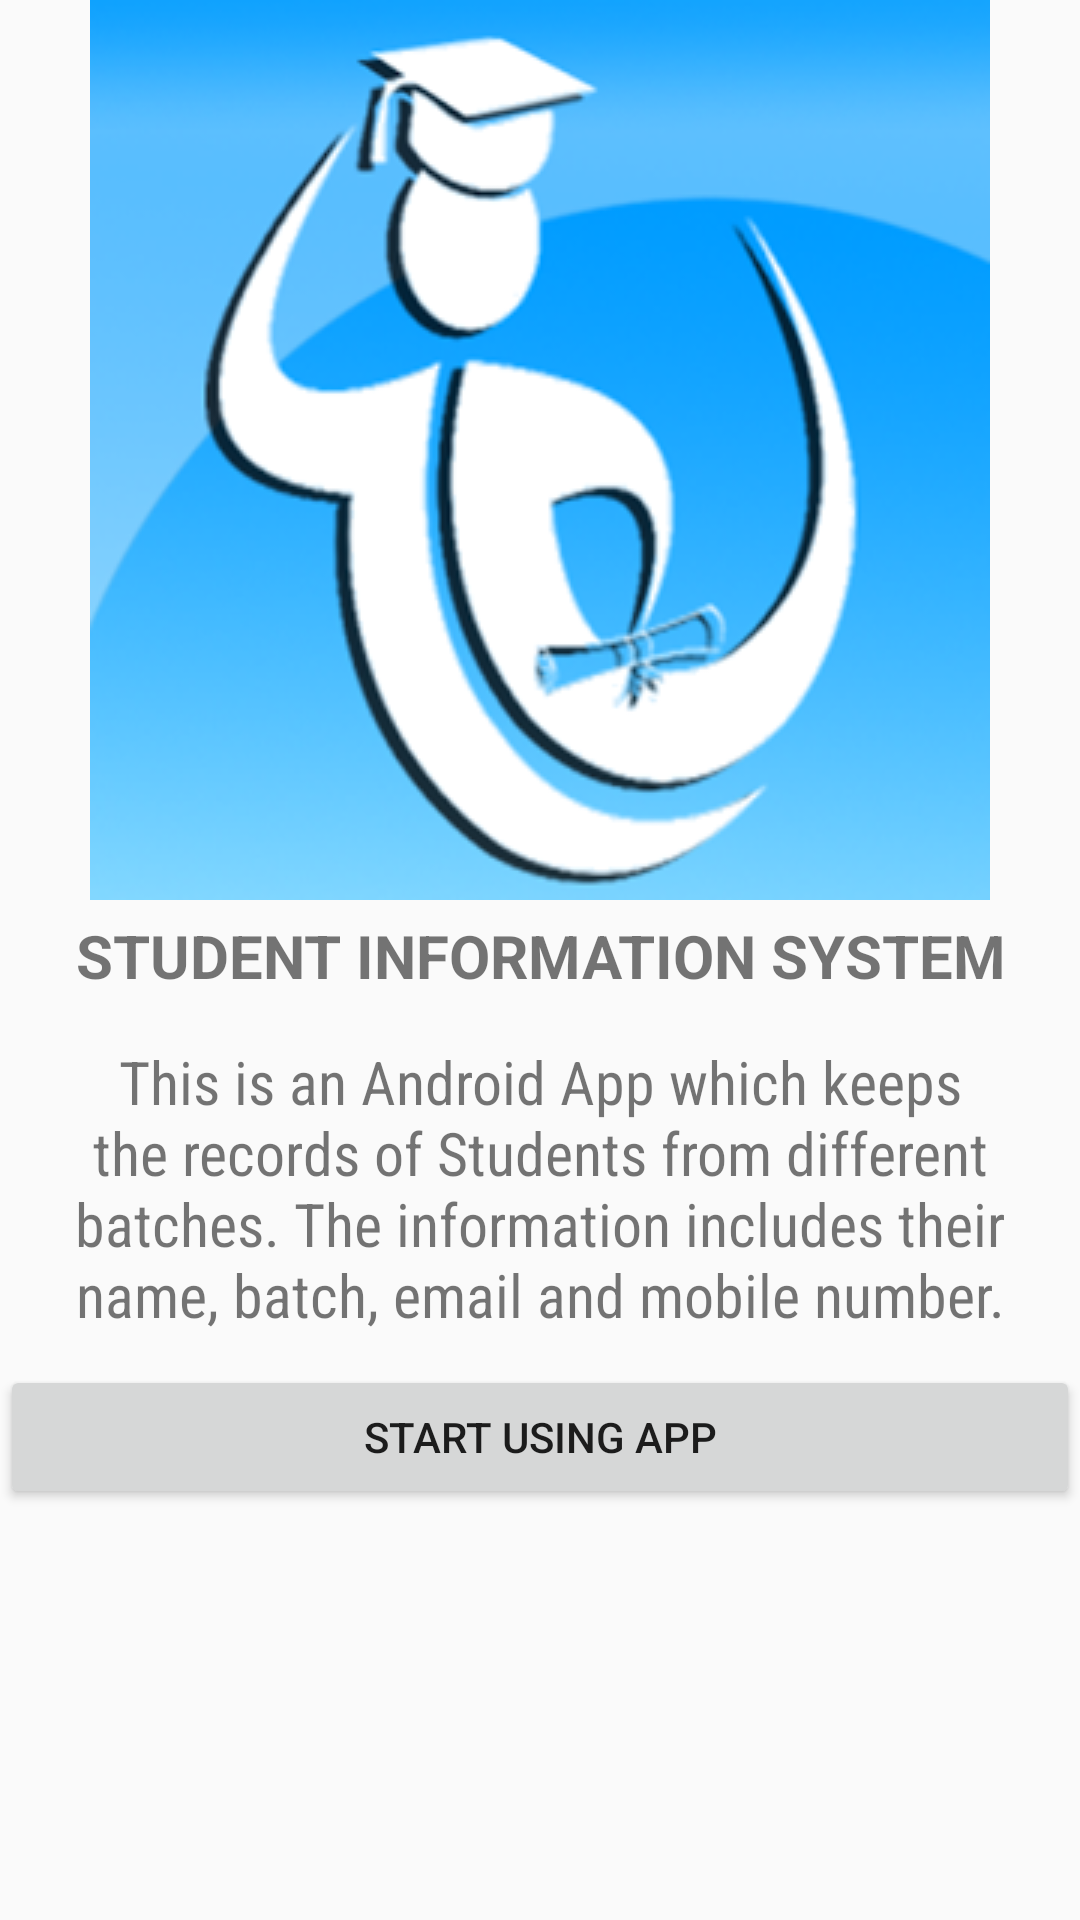

This screen was rendered from an Android layout file. Write that file and the resources it references.
<!-- AndroidManifest.xml: application theme AppTheme -->
<!-- res/layout/activity_firstopen.xml -->
<?xml version="1.0" encoding="utf-8"?>
<LinearLayout xmlns:android="http://schemas.android.com/apk/res/android"
    android:orientation="vertical" android:layout_width="match_parent"
    android:layout_height="match_parent"
    android:weightSum="1">
    <ScrollView
        android:layout_width="match_parent"
        android:layout_height="wrap_content">
        <LinearLayout
            android:layout_width="match_parent"
            android:layout_height="wrap_content"
            android:orientation="vertical">
            <ImageView
                android:layout_width="match_parent"
                android:layout_height="wrap_content"
                android:src="@drawable/student"/>
            <TextView
                android:padding="5dp"
                android:textStyle="bold"
                android:layout_width="match_parent"
                android:layout_height="wrap_content"
                android:textAlignment="center"
                android:textSize="20dp"
                android:textAllCaps="true"
                android:text="student information system"/>
            <TextView
                android:padding="10dp"
                android:layout_width="match_parent"
                android:layout_height="wrap_content"
                android:textAlignment="center"
                android:textSize="20dp"
                android:fontFamily="sans-serif-condensed"
                android:text="This is an Android App which keeps the records of Students from different batches. The information includes their name, batch, email and mobile number."/>
            <Button
                android:padding="2dp"
                android:id="@+id/start"
                android:layout_width="match_parent"
                android:layout_height="wrap_content"
                android:text="Start Using App"
                />

        </LinearLayout>
    </ScrollView>
</LinearLayout>
<!-- resources referenced by this layout -->
<resources>
  <!-- drawable student: png bitmap (drawable, 62455 bytes) -->
  <style name="AppTheme" parent="Theme.AppCompat.Light.NoActionBar">
          
          <item name="colorPrimary">@color/colorPrimary</item>
          <item name="colorPrimaryDark">@color/colorPrimaryDark</item>
          <item name="colorAccent">@color/colorAccent</item>
      </style>
  <color name="colorPrimary">#3F51B5</color>
  <color name="colorPrimaryDark">#303F9F</color>
  <color name="colorAccent">#FF4081</color>
</resources>
